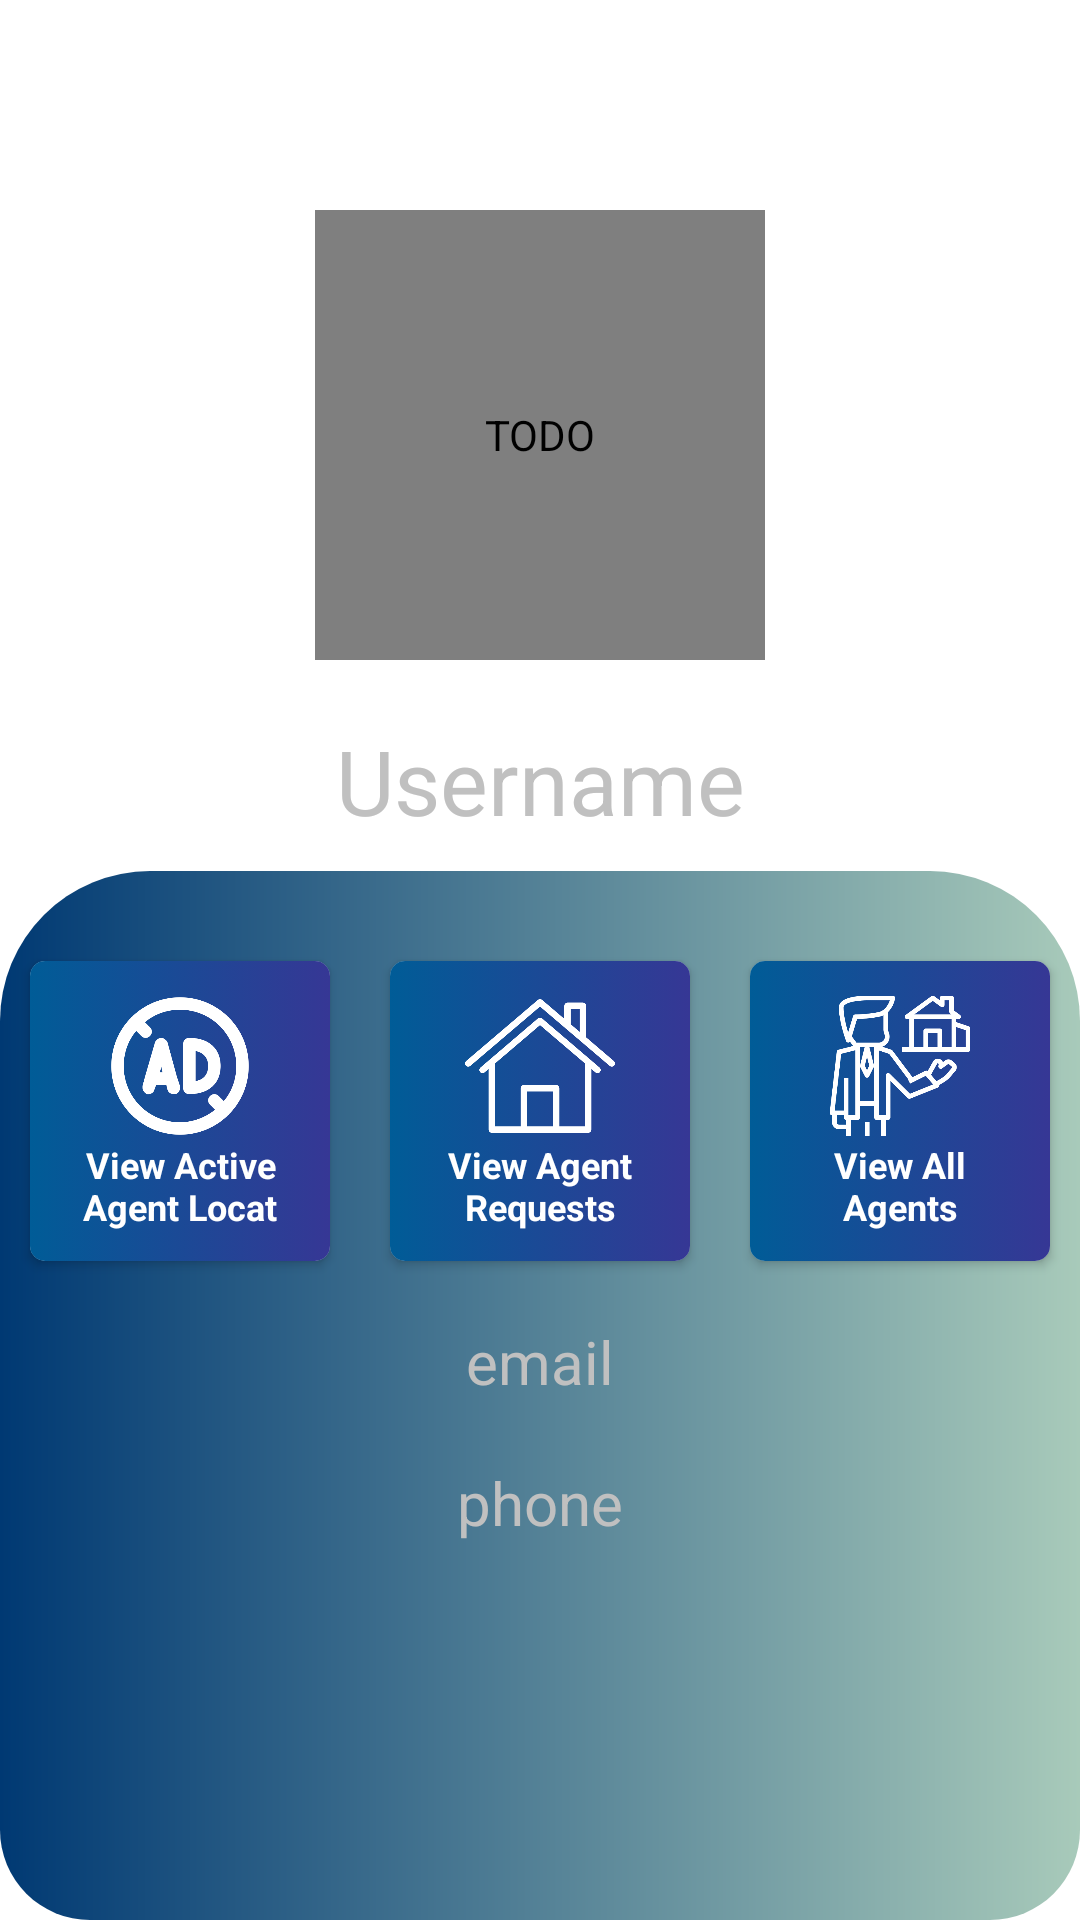

Write the Android layout XML for this screen, with the resource values it uses.
<!-- AndroidManifest.xml: application theme Theme.ErealtorApp -->
<!-- res/layout/fragment_admin_profile.xml -->
<?xml version="1.0" encoding="utf-8"?>
<FrameLayout xmlns:android="http://schemas.android.com/apk/res/android"
    xmlns:tools="http://schemas.android.com/tools"
    android:layout_width="match_parent"
    android:layout_height="match_parent"
    xmlns:app="http://schemas.android.com/apk/res-auto"
    tools:context=".AdminPackage.adminProfileFragment">

    <RelativeLayout
        android:layout_width="match_parent"
        android:layout_height="match_parent"
        android:background="@drawable/gradient_background">

        <RelativeLayout
            android:id="@+id/lay1"
            android:layout_width="match_parent"
            android:layout_height="wrap_content"
            android:padding="10dp">

            <ImageView
                android:id="@+id/menu_icon"
                android:layout_width="40dp"
                android:layout_height="40dp"
                android:layout_centerVertical="true"
                android:src="@drawable/logout" />

            <ImageView
                android:id="@+id/AddProperty_DashboardButton"
                android:layout_width="40dp"
                android:layout_height="40dp"
                android:layout_alignParentRight="true"
                android:layout_centerVertical="true"
                android:src="@drawable/add_button" />
        </RelativeLayout>

        <LinearLayout
            android:id="@+id/lay2"
            android:layout_width="match_parent"
            android:layout_height="wrap_content"
            android:layout_below="@id/lay1"
            android:orientation="vertical">

            <de.hdodenhof.circleimageview.CircleImageView
                android:id="@+id/Profileimageview"
                android:layout_width="150dp"
                android:layout_height="150dp"
                android:layout_gravity="center"
                android:layout_margin="10dp"
                android:layout_marginTop="10dp"
                android:contentDescription="TODO"
                android:src="@drawable/profilelogo"
                tools:srcCompat="@tools:sample/avatars" />

            <TextView
                android:id="@+id/Profilenameesttext"
                android:layout_width="match_parent"
                android:layout_height="match_parent"
                android:layout_margin="10dp"
                android:gravity="center"
                android:text="Username"
                android:textColor="@color/txt_Background"
                android:textSize="30dp" />

        </LinearLayout>

        <LinearLayout
            android:id="@+id/lay3"
            android:layout_width="match_parent"
            android:layout_height="1000dp"
            android:layout_below="@id/lay2"
            android:background="@drawable/background_shape"
            android:orientation="vertical">

            <LinearLayout
                android:layout_width="match_parent"
                android:layout_height="wrap_content"
                android:layout_marginTop="20dp"
                android:orientation="horizontal">

                <androidx.cardview.widget.CardView
                    android:id="@+id/RecruitAgent"
                    android:layout_width="100dp"
                    android:layout_height="100dp"
                    android:layout_weight="1"
                    android:layout_margin="10dp"
                    app:cardCornerRadius="5dp">

                    <TextView
                        android:layout_width="match_parent"
                        android:layout_height="match_parent"
                        android:background="@drawable/gradient_cardview" />

                    <ImageView
                        android:layout_width="50dp"
                        android:layout_height="50dp"
                        android:layout_gravity="center_horizontal"
                        android:layout_marginTop="10dp"
                        android:src="@drawable/adicon" />

                    <TextView
                        android:layout_width="match_parent"
                        android:layout_height="wrap_content"
                        android:layout_gravity="bottom"
                        android:layout_margin="10dp"
                        android:gravity="center"
                        android:text="View Active Agent Locat"
                        android:textColor="@color/white"
                        android:textSize="12sp"
                        android:textStyle="bold" />
                </androidx.cardview.widget.CardView>

                <androidx.cardview.widget.CardView
                    android:id="@+id/ViewAgentreqbtn"
                    android:layout_width="100dp"
                    android:layout_height="100dp"
                    android:layout_weight="1"
                    android:layout_margin="10dp"
                    app:cardCornerRadius="5dp">

                    <TextView
                        android:layout_width="match_parent"
                        android:layout_height="match_parent"
                        android:background="@drawable/gradient_cardview" />

                    <ImageView
                        android:layout_width="50dp"
                        android:layout_height="50dp"
                        android:layout_gravity="center_horizontal"
                        android:layout_marginTop="10dp"
                        android:src="@drawable/house" />

                    <TextView
                        android:layout_width="match_parent"
                        android:layout_height="wrap_content"
                        android:layout_gravity="bottom"
                        android:layout_margin="10dp"
                        android:gravity="center"
                        android:text="View Agent Requests"
                        android:textColor="@color/white"
                        android:textSize="12sp"
                        android:textStyle="bold" />
                </androidx.cardview.widget.CardView>

                <androidx.cardview.widget.CardView
                    android:id="@+id/viewallagentsbtn"
                    android:layout_width="100dp"
                    android:layout_height="100dp"
                    android:layout_weight="1"
                    android:layout_margin="10dp"
                    app:cardCornerRadius="5dp">

                    <TextView
                        android:layout_width="match_parent"
                        android:layout_height="match_parent"
                        android:background="@drawable/gradient_cardview" />

                    <ImageView
                        android:layout_width="50dp"
                        android:layout_height="50dp"
                        android:layout_gravity="center_horizontal"
                        android:layout_marginTop="10dp"
                        android:src="@drawable/agenticon" />

                    <TextView
                        android:layout_width="match_parent"
                        android:layout_height="wrap_content"
                        android:layout_gravity="bottom"
                        android:layout_margin="10dp"
                        android:gravity="center"
                        android:text="View All Agents"
                        android:textColor="@color/white"
                        android:textSize="12sp"
                        android:textStyle="bold" />
                </androidx.cardview.widget.CardView>
            </LinearLayout>


            <LinearLayout
                android:layout_width="match_parent"
                android:layout_height="wrap_content"
                android:orientation="vertical">

                <TextView
                    android:id="@+id/profileemailtext"
                    android:layout_width="match_parent"
                    android:layout_height="wrap_content"
                    android:layout_margin="10dp"
                    android:gravity="center"
                    android:text="email"
                    android:textColor="@color/txt_Background"
                    android:textSize="20dp" />

                <TextView
                    android:id="@+id/profilephonetext"
                    android:layout_width="match_parent"
                    android:layout_height="wrap_content"
                    android:layout_margin="10dp"
                    android:gravity="center"
                    android:text="phone"
                    android:textColor="@color/txt_Background"
                    android:textSize="20dp" />
            </LinearLayout>
        </LinearLayout>
    </RelativeLayout>
</FrameLayout>
<!-- resources referenced by this layout -->
<resources>
  <color name="txt_Background">#c0c0c0 </color>
  <color name="white">#FFFFFFFF</color>
  <!-- drawable adicon: png bitmap (drawable-v24, 24159 bytes) -->
  <!-- drawable agenticon: png bitmap (drawable-v24, 22641 bytes) -->
  <!-- drawable background_shape (drawable) -->
  <?xml version="1.0" encoding="utf-8"?>
  <shape xmlns:android="http://schemas.android.com/apk/res/android"
      android:shape="rectangle">
      <gradient
          android:startColor="#003973"
          android:endColor="#A8CABA"/>
  
  
      <corners
          android:bottomLeftRadius="30dp"
          android:bottomRightRadius="30dp"
  
          android:topLeftRadius="50dp"
          android:topRightRadius="50dp"/>
  </shape>
  <!-- drawable gradient_cardview (drawable-v24) -->
  <?xml version="1.0" encoding="utf-8"?>
  <selector xmlns:android="http://schemas.android.com/apk/res/android">
  
      <item>
          <shape>
              <gradient
                  android:startColor="#005C97"
                  android:endColor="#363795"/>
          </shape>
      </item>
  </selector>
  <!-- drawable house: png bitmap (drawable-v24, 25775 bytes) -->
  <!-- drawable logout: png bitmap (drawable-v24, 11529 bytes) -->
  <style name="Theme.ErealtorApp" parent="Theme.MaterialComponents.DayNight.DarkActionBar">
          
          <item name="colorPrimary">@color/gold</item>
          <item name="colorPrimaryVariant">@color/gold</item>
          <item name="colorOnPrimary">@color/white</item>
          
          <item name="colorSecondary">@color/teal_200</item>
          <item name="colorSecondaryVariant">@color/teal_700</item>
          <item name="colorOnSecondary">@color/black</item>
          
          <item name="android:statusBarColor">?attr/colorPrimaryVariant</item>
          
      </style>
  <color name="gold">#C59401</color>
  <color name="teal_200">#FF03DAC5</color>
  <color name="teal_700">#FF018786</color>
  <color name="black">#FF000000</color>
</resources>
